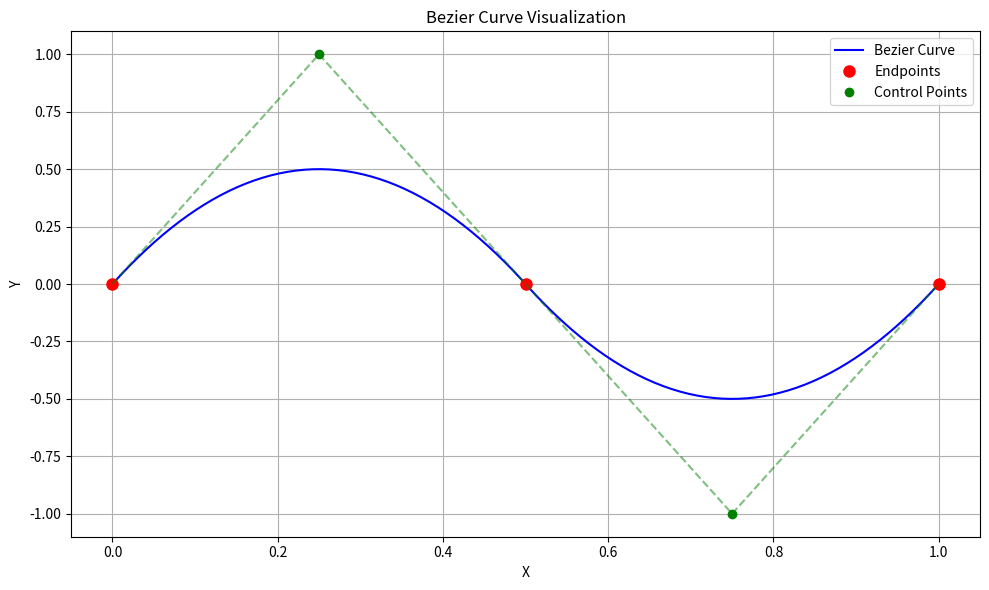

This figure's Python source: (Note: this script raises an exception after producing the figure.)
import numpy as np
from typing import List, Tuple, Optional, Union


class BezierCurve2D:
    def __init__(self, points: List[Tuple[float, float]]):
        """
        Initialize a piecewise 2D quadratic Bezier curve with x scaled from 0 to 1.

        Args:
            points: List of (x, y) coordinates where:
                - Even indices (0, 2, 4, ...) are endpoints
                - Odd indices (1, 3, 5, ...) are control points

        The curve consists of n segments, requiring 2n+1 points total:
        [endpoint0, control0, endpoint1, control1, endpoint2, ..., endpoint_n]
        """
        # Validate the number of points
        n = len(points)
        assert n >= 3 and n % 2 == 1, f"Expected 2n+1 points (n≥1), but got {n} points"

        # Store original points as numpy array
        self.original_points = np.array(points, dtype=float)

        # Check that x values of endpoints are strictly monotonic (increasing or decreasing)
        endpoints = self.original_points[::2]  # Even-indexed points
        x_diffs = np.diff(endpoints[:, 0])
        all_increasing = np.all(x_diffs > 0)
        all_decreasing = np.all(x_diffs < 0)

        assert all_increasing or all_decreasing, (
            "X values of endpoints must be consecutive (strictly monotonic)"
        )

        # Scale x coordinates from 0 to 1
        x_min = np.min(self.original_points[:, 0])
        x_max = np.max(self.original_points[:, 0])
        x_range = max(x_max - x_min, 1e-10)  # Avoid division by zero

        # Create scaled points
        self.points = self.original_points.copy()
        self.points[:, 0] = (self.points[:, 0] - x_min) / x_range

        # Determine number of segments
        self.n_segments = (n - 1) // 2

        # Separate endpoints and control points for easier access
        self.endpoints = self.points[::2]
        self.control_points = self.points[1::2]

        # Store if x values are increasing (for segment lookup)
        self.x_increasing = all_increasing

    def point_at(self, t: float) -> np.ndarray:
        """Calculate a point on the Bezier curve at parameter t (0-1)."""
        if t <= 0:
            return self.endpoints[0]
        elif t >= 1:
            return self.endpoints[-1]

        # Determine which segment t belongs to
        segment_idx = min(int(t * self.n_segments), self.n_segments - 1)

        # Scale t to local segment parameter [0-1]
        local_t = (t * self.n_segments) - segment_idx

        # Get points for this segment
        p0 = self.endpoints[segment_idx]
        p1 = self.control_points[segment_idx]
        p2 = self.endpoints[segment_idx + 1]

        # Quadratic Bezier formula
        return (
            (1 - local_t) ** 2 * p0 + 2 * (1 - local_t) * local_t * p1 + local_t**2 * p2
        )

    def _find_segment(self, x: float) -> int:
        """Find segment index containing the given x value."""
        if self.x_increasing:
            for i in range(self.n_segments):
                if self.endpoints[i][0] <= x <= self.endpoints[i + 1][0]:
                    return i
        else:
            for i in range(self.n_segments):
                if self.endpoints[i][0] >= x >= self.endpoints[i + 1][0]:
                    return i

        # Fallback to nearest endpoint segment
        if x < min(self.endpoints[0][0], self.endpoints[-1][0]):
            return 0
        return self.n_segments - 1

    def sample_y_evenly(self, num_points: int) -> List[float]:
        """Sample the curve at evenly spaced t values, including start and end."""
        t_values = np.linspace(0, 1, num_points)
        return [self.point_at(t)[1] for t in t_values]

    def plot(self, num_points: int = 100, figsize: Tuple[int, int] = (10, 6)):
        """
        Plot the Bezier curve and control points for visualization/debugging.

        Args:
            num_points: Number of points to sample along the curve
            figsize: Size of the figure (width, height) in inches
        """
        import matplotlib.pyplot as plt

        # Sample points along the curve
        t_values = np.linspace(0, 1, num_points)
        curve_points = np.array([self.point_at(t) for t in t_values])

        # Create plot
        plt.figure(figsize=figsize)

        # Plot the curve
        plt.plot(curve_points[:, 0], curve_points[:, 1], "b-", label="Bezier Curve")

        # Plot endpoints
        plt.plot(
            self.endpoints[:, 0],
            self.endpoints[:, 1],
            "ro",
            markersize=8,
            label="Endpoints",
        )

        # Plot control points
        plt.plot(
            self.control_points[:, 0],
            self.control_points[:, 1],
            "go",
            markersize=6,
            label="Control Points",
        )

        # Plot lines connecting control points to endpoints
        for i in range(self.n_segments):
            p0 = self.endpoints[i]
            p1 = self.control_points[i]
            p2 = self.endpoints[i + 1]
            plt.plot([p0[0], p1[0]], [p0[1], p1[1]], "g--", alpha=0.5)
            plt.plot([p1[0], p2[0]], [p1[1], p2[1]], "g--", alpha=0.5)

        plt.grid(True)
        plt.legend()
        plt.title("Bezier Curve Visualization")
        plt.xlabel("X")
        plt.ylabel("Y")
        plt.tight_layout()
        plt.show()


if __name__ == "__main__":
    points: list[tuple[float, float]] = [(0, 0), (0.5, 1), (1, 0), (1.5, -1), (2, 0)]
    curve = BezierCurve2D(points)

    # Visualize the curve
    curve.plot()

    # Get y values for specific x values
    y = curve.y_at_x(0.5)
    y_values = curve.y_at_x([0.2, 0.4, 0.6, 0.8])
    print(f"y at x=0.5: {y}")
